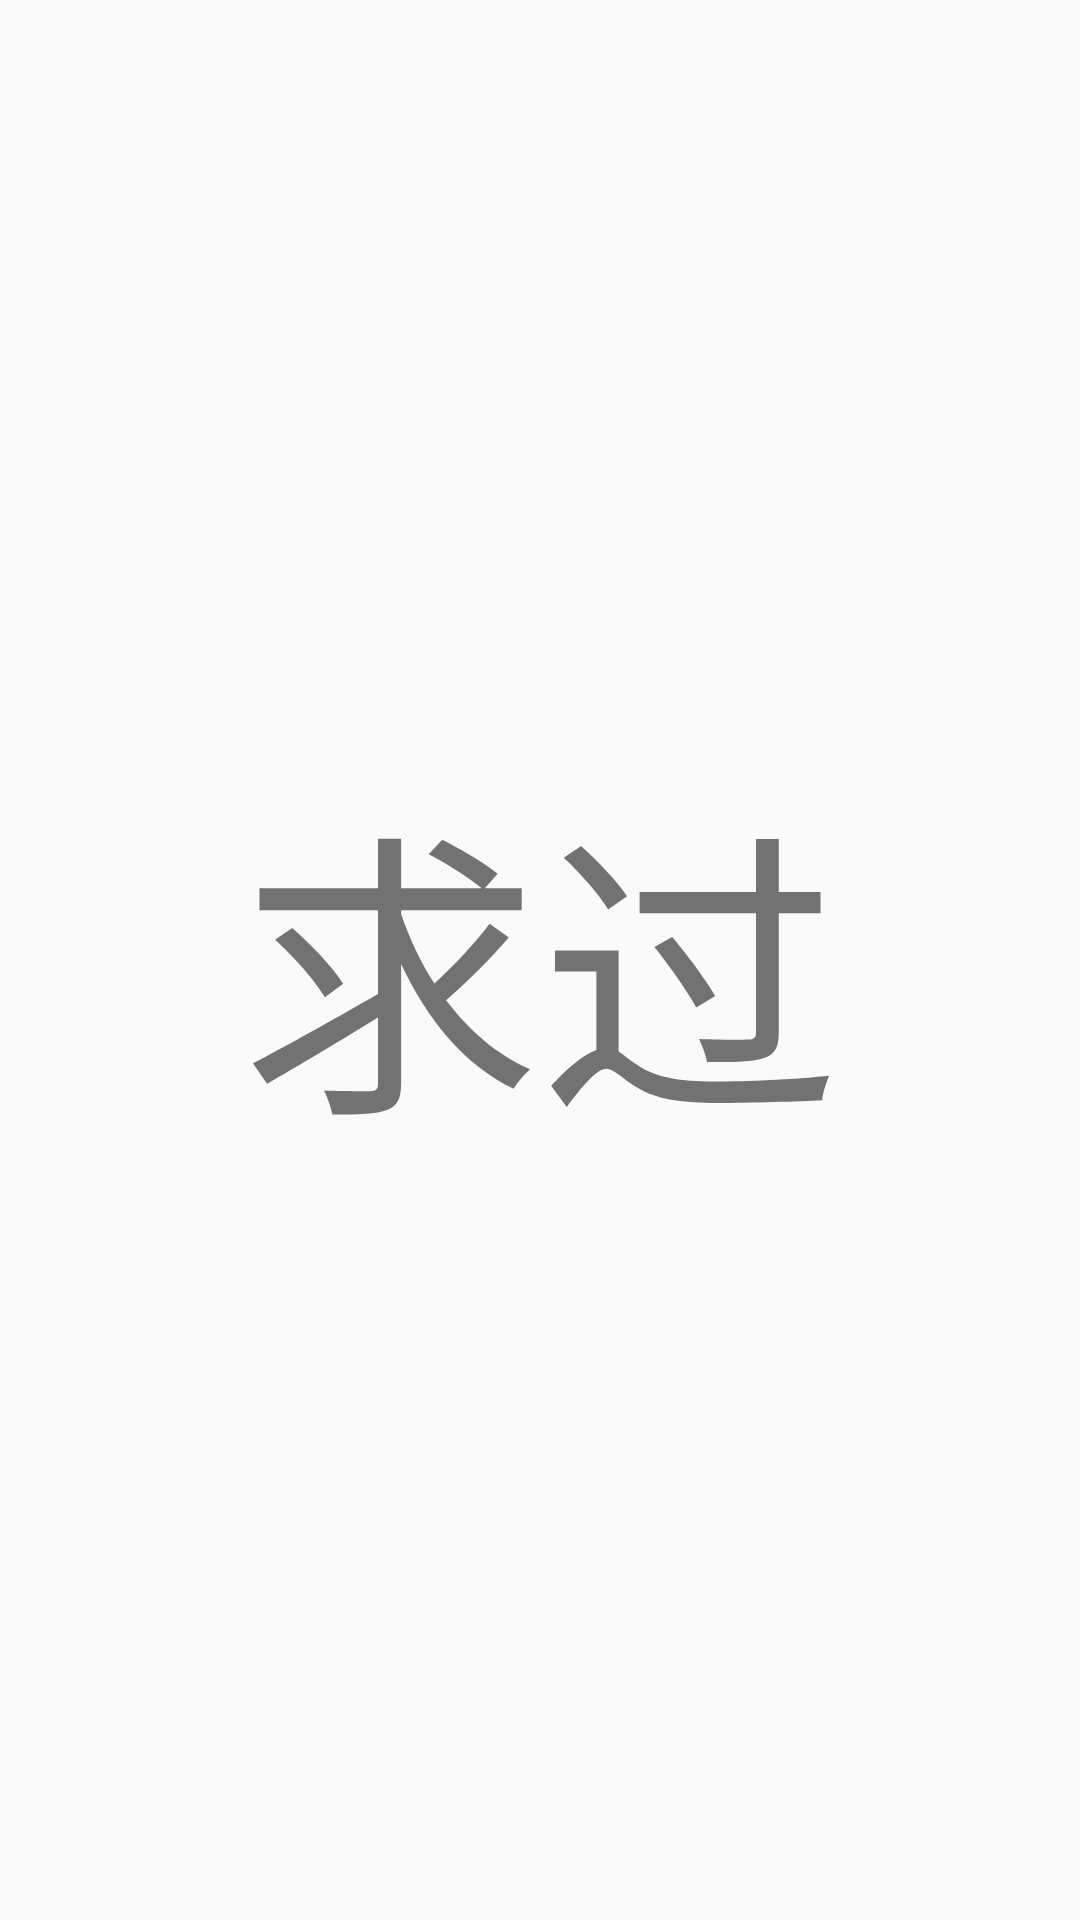

Reconstruct the res/layout file that produces this screen, plus the resources it refers to.
<!-- AndroidManifest.xml: application theme AppTheme -->
<!-- res/layout/found_fragment.xml -->
<?xml version="1.0" encoding="utf-8"?>
<FrameLayout
    xmlns:android="http://schemas.android.com/apk/res/android" android:layout_width="match_parent"
    android:layout_height="match_parent"
    android:orientation="vertical">


    <TextView
        android:layout_width="wrap_content"
        android:layout_height="wrap_content"
        android:layout_gravity="center"
        android:textSize="100dp"
        android:text="求过" />

</FrameLayout>
<!-- resources referenced by this layout -->
<resources>
  <style name="AppTheme" parent="Theme.AppCompat.Light.NoActionBar">
          
          <item name="colorPrimary">@color/colorPrimary</item>
          <item name="colorPrimaryDark">@color/colorPrimaryDark</item>
          <item name="colorAccent">#7195fa</item>
      </style>
  <!-- not gathered from this repository: default colours our renderer supplied (Android Studio template values) -->
  <color name="colorPrimary">#FF6200EE</color>
  <color name="colorPrimaryDark">#FF3700B3</color>
</resources>
